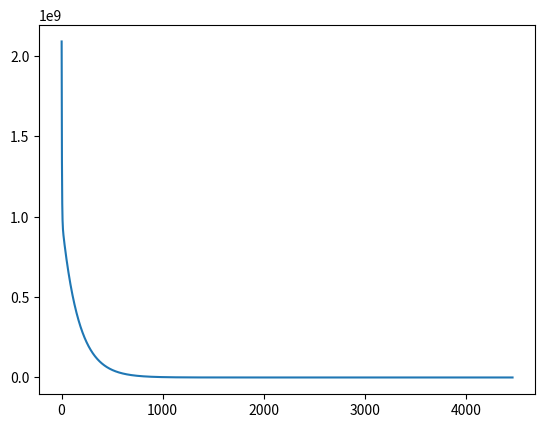

Write the Python code that produced this figure.
import matplotlib.pyplot as plt
import random

x_list = [1, 2, 3, 4]
y_list = [3, 5, 7, 9]
n = 4

w = random.randint(-100000, 100000)
b = random.randint(-100000, 100000)
alpha = 0.01
limit = 0.01


# Linear Regression
def forward(x):
    return w * x + b


def loss(x, y):
    return (forward(x) - y) * (forward(x) - y)


def mse():
    result = 0
    for x, y in zip(x_list, y_list):
        result += loss(x, y)
    return result / n


def gradient_w():
    result = 0
    for x, y in zip(x_list, y_list):
        result += (2 * (forward(x) - y) * x)
    return result / n


def gradient_b():
    result = 0
    for x, y in zip(x_list, y_list):
        result += (2 * (forward(x) - y))
    return result / n


def gradient_descent():
    global w
    global b
    w = w - alpha * gradient_w()
    b = b - alpha * gradient_b()
    return


epoch = 0
epoch_list = []
mse_list = []
while abs(gradient_b()) > limit and abs(gradient_w()) > limit:
    epoch += 1
    epoch_list.append(epoch)
    mse_list.append(mse())
    gradient_descent()
    print('w:', w, ' b:', b, ' mse:', mse())

fig = plt.figure()
plt.plot(epoch_list, mse_list)
plt.show()

